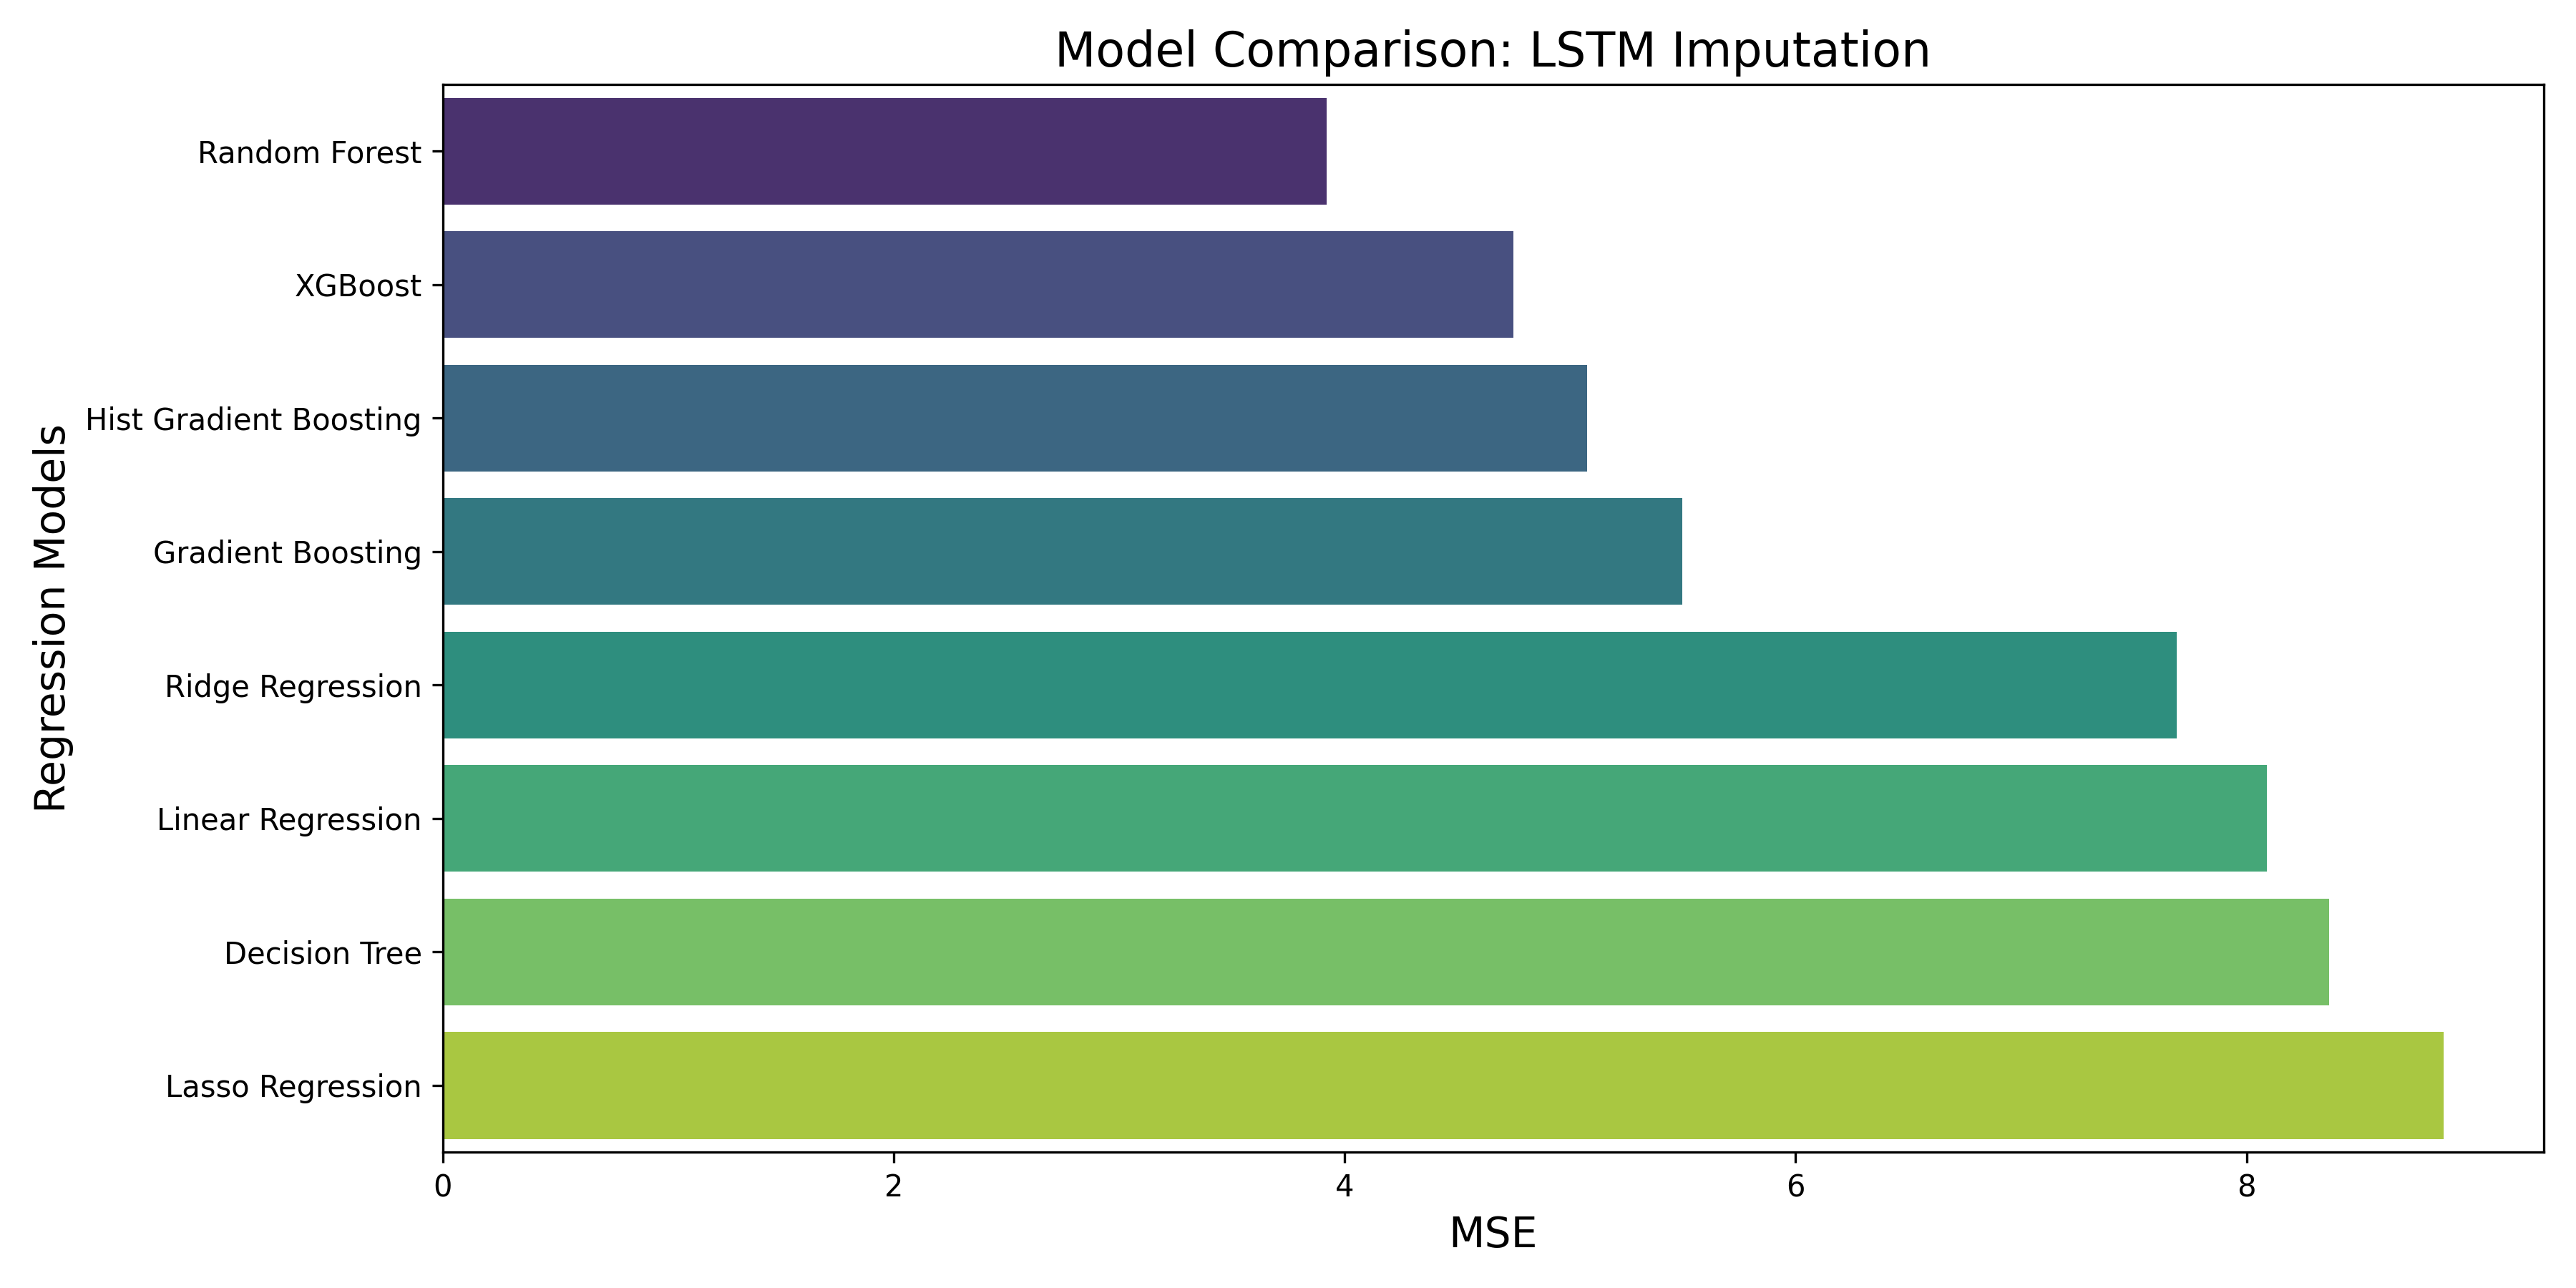

Values plotted in this chart, from the file beside it:
Model, MSE, RMSE, R2 Score, Training Time (s), Strategy type, Preprocessing time
Linear Regression, 8.089, 2.844, 0.1057, 7.362, lstm_imp, 1264
Ridge Regression, 7.689, 2.773, 0.1499, 14.58, lstm_imp, 1264
Lasso Regression, 8.874, 2.979, 0.01887, 232.9, lstm_imp, 1264
Decision Tree, 8.367, 2.893, 0.07494, 236.4, lstm_imp, 1264
Random Forest, 3.918, 1.98, 0.5668, 595.3, lstm_imp, 1264
Gradient Boosting, 5.496, 2.344, 0.3924, 3483, lstm_imp, 1264
Hist Gradient Boosting, 5.074, 2.252, 0.4391, 1088, lstm_imp, 1264
XGBoost, 4.75, 2.179, 0.4749, 323, lstm_imp, 1264
